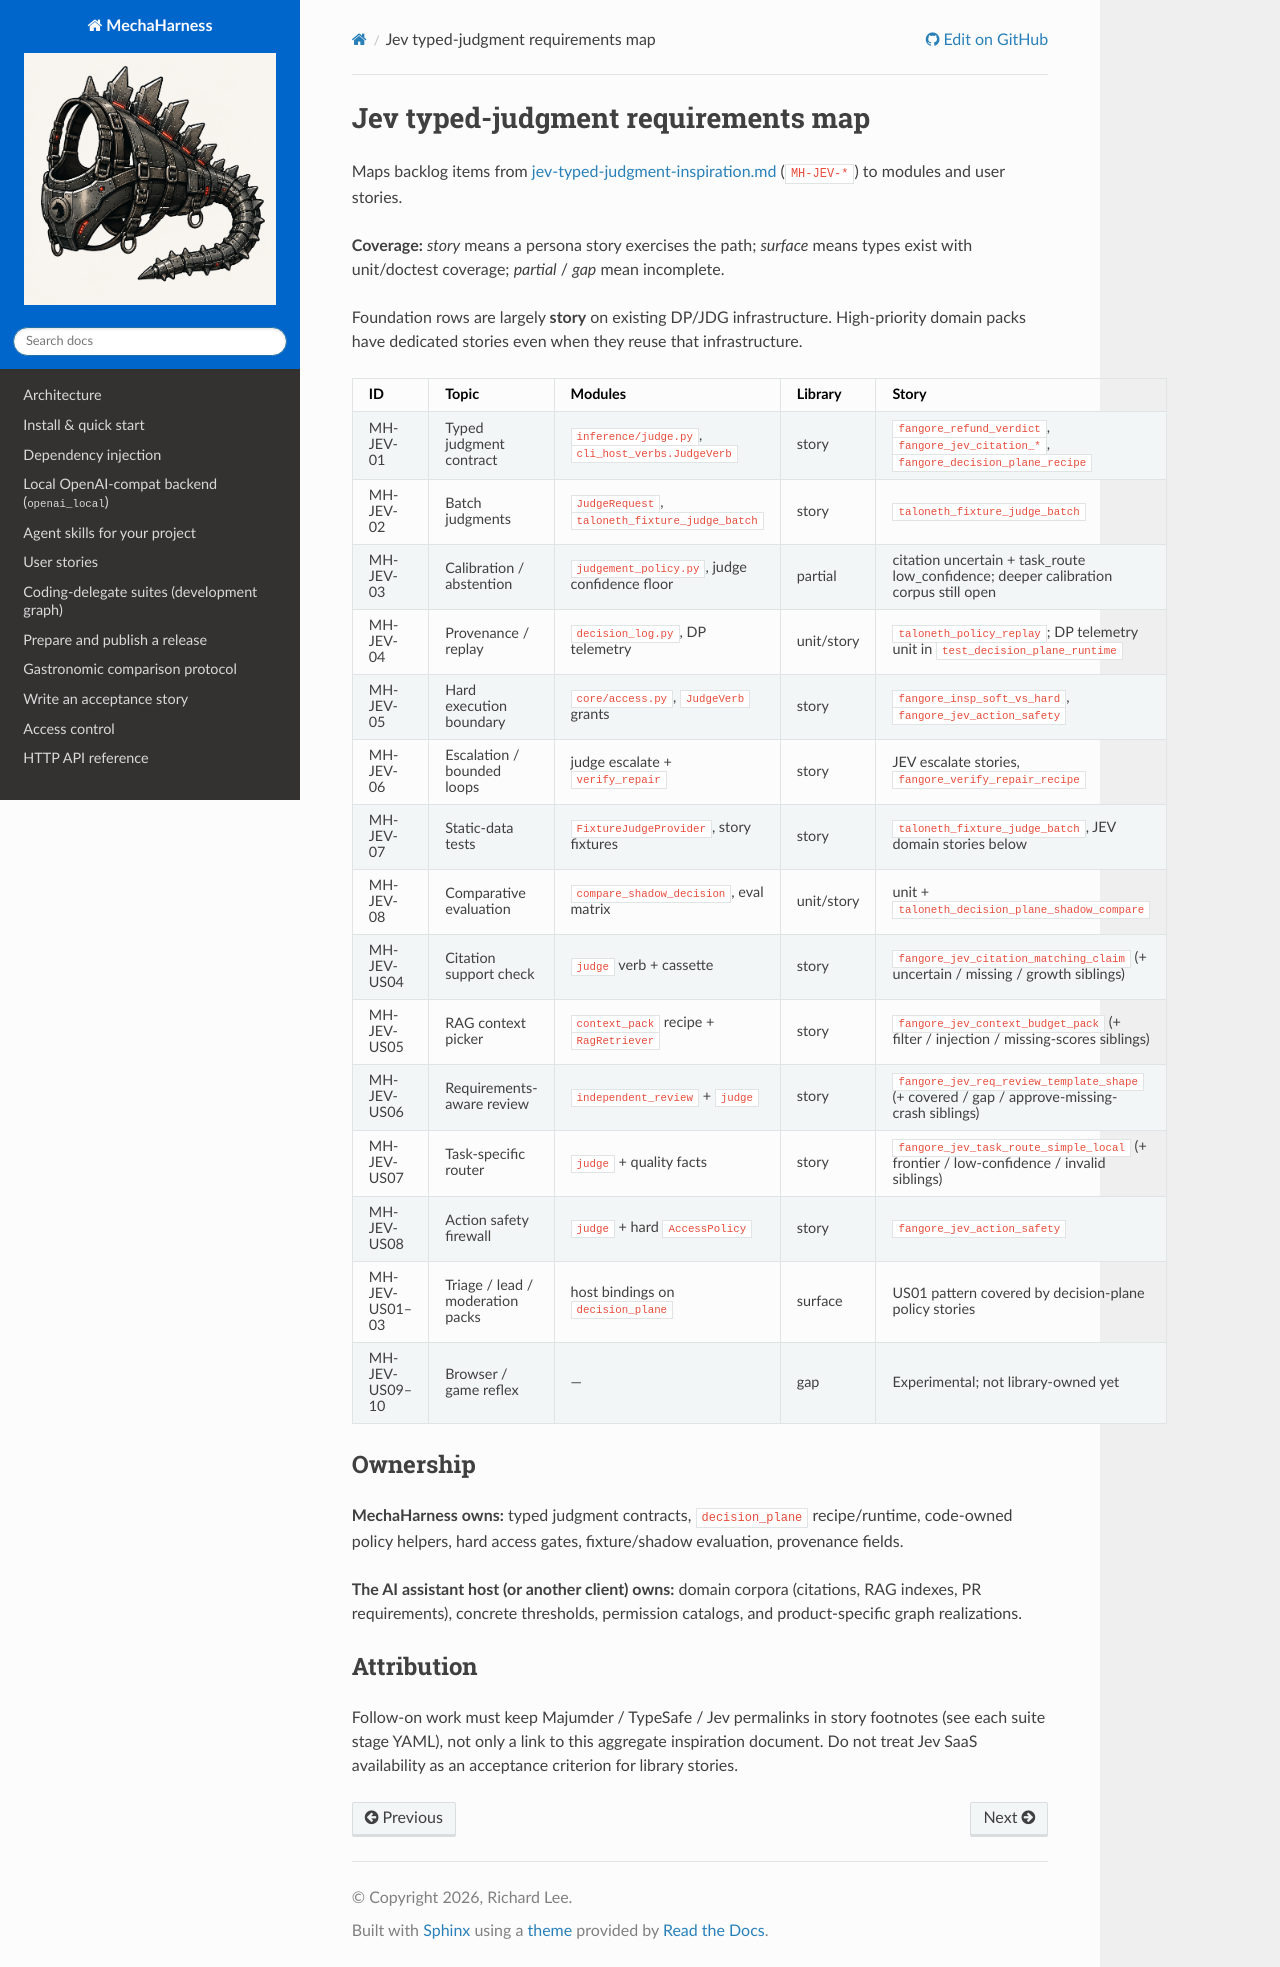

repository: rl337/mechaharness · page: inspiration/jev-typed-judgment-requirements-map.html · generator: sphinx

# Jev typed-judgment requirements map

Maps backlog items from
[jev-typed-judgment-inspiration.md](./jev-typed-judgment-inspiration.md)
(`MH-JEV-*`) to modules and user stories.

**Coverage:** *story* means a persona story exercises the path; *surface* means
types exist with unit/doctest coverage; *partial* / *gap* mean incomplete.

Foundation rows are largely **story** on existing DP/JDG infrastructure.
High-priority domain packs have dedicated stories even when they reuse that
infrastructure.

| ID | Topic | Modules | Library | Story |
|----|-------|---------|---------|-------|
| MH-JEV-01 | Typed judgment contract | `inference/judge.py`, `cli_host_verbs.JudgeVerb` | story | `fangore_refund_verdict`, `fangore_jev_citation_*`, `fangore_decision_plane_recipe` |
| MH-JEV-02 | Batch judgments | `JudgeRequest`, `taloneth_fixture_judge_batch` | story | `taloneth_fixture_judge_batch` |
| MH-JEV-03 | Calibration / abstention | `judgement_policy.py`, judge confidence floor | partial | citation uncertain + task_route low_confidence; deeper calibration corpus still open |
| MH-JEV-04 | Provenance / replay | `decision_log.py`, DP telemetry | unit/story | `taloneth_policy_replay`; DP telemetry unit in `test_decision_plane_runtime` |
| MH-JEV-05 | Hard execution boundary | `core/access.py`, `JudgeVerb` grants | story | `fangore_insp_soft_vs_hard`, `fangore_jev_action_safety` |
| MH-JEV-06 | Escalation / bounded loops | judge escalate + `verify_repair` | story | JEV escalate stories, `fangore_verify_repair_recipe` |
| MH-JEV-07 | Static-data tests | `FixtureJudgeProvider`, story fixtures | story | `taloneth_fixture_judge_batch`, JEV domain stories below |
| MH-JEV-08 | Comparative evaluation | `compare_shadow_decision`, eval matrix | unit/story | unit + `taloneth_decision_plane_shadow_compare` |
| MH-JEV-US04 | Citation support check | `judge` verb + cassette | story | `fangore_jev_citation_matching_claim` (+ uncertain / missing / growth siblings) |
| MH-JEV-US05 | RAG context picker | `context_pack` recipe + `RagRetriever` | story | `fangore_jev_context_budget_pack` (+ filter / injection / missing-scores siblings) |
| MH-JEV-US06 | Requirements-aware review | `independent_review` + `judge` | story | `fangore_jev_req_review_template_shape` (+ covered / gap / approve-missing-crash siblings) |
| MH-JEV-US07 | Task-specific router | `judge` + quality facts | story | `fangore_jev_task_route_simple_local` (+ frontier / low-confidence / invalid siblings) |
| MH-JEV-US08 | Action safety firewall | `judge` + hard `AccessPolicy` | story | `fangore_jev_action_safety` |
| MH-JEV-US01–03 | Triage / lead / moderation packs | host bindings on `decision_plane` | surface | US01 pattern covered by decision-plane policy stories |
| MH-JEV-US09–10 | Browser / game reflex | — | gap | Experimental; not library-owned yet |

## Ownership

**MechaHarness owns:** typed judgment contracts, `decision_plane` recipe/runtime,
code-owned policy helpers, hard access gates, fixture/shadow evaluation,
provenance fields.

**The AI assistant host (or another client) owns:** domain corpora (citations, RAG indexes, PR
requirements), concrete thresholds, permission catalogs, and product-specific
graph realizations.

## Attribution

Follow-on work must keep Majumder / TypeSafe / Jev permalinks in story footnotes
(see each suite stage YAML), not only a link to this aggregate inspiration document.
Do not treat Jev SaaS availability as an acceptance criterion for library stories.
